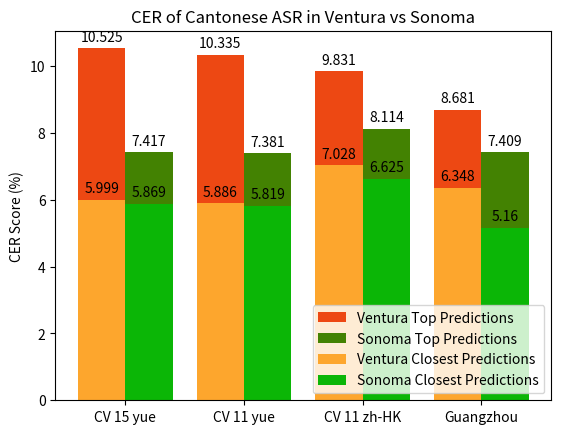

This chart was generated by the following Python code:
import matplotlib.pyplot as plt
import numpy as np

# Dataset names
datasets = ['CV 15 yue', 'CV 11 yue', 'CV 11 zh-HK', 'Guangzhou']

# CER Scores for Ventura
ventura_best = [10.525, 10.335, 9.831, 8.681]
ventura_closest = [5.999, 5.886, 7.028, 6.348]

# CER Scores for Sonoma
sonoma_best = [7.417, 7.381, 8.114, 7.409]
sonoma_closest = [5.869, 5.819, 6.625, 5.160]

# X-axis positions
x = np.arange(len(datasets))

# Bar width
width = 0.4

# Create the bar chart
fig, ax = plt.subplots()

rects1 = ax.bar(x - width/2, ventura_best, width, label='Ventura Top Predictions', color=(237/255, 72/255, 19/255))
rects2 = ax.bar(x + width/2, sonoma_best, width, label='Sonoma Top Predictions', color=(67/255, 130/255, 2/255))

rects3 = ax.bar(x - width/2, ventura_closest, width, label='Ventura Closest Predictions', color=(253/255, 166/255, 45/255))
rects4 = ax.bar(x + width/2, sonoma_closest, width, label='Sonoma Closest Predictions', color=(11/255, 182/255, 6/255))

# Add labels and title
ax.set_ylabel('CER Score (%)')
ax.set_title('CER of Cantonese ASR in Ventura vs Sonoma')
ax.set_xticks(x)
ax.set_xticklabels(datasets)
ax.legend(loc="lower right")

# Add numerical labels above bars
def add_labels(rects):
    for rect in rects:
        height = rect.get_height()
        ax.annotate(f'{height}',
                    xy=(rect.get_x() + rect.get_width() / 2, height),
                    xytext=(0, 3),  # 3 points vertical offset
                    textcoords="offset points",
                    ha='center', va='bottom')

add_labels(rects1)
add_labels(rects2)
add_labels(rects3)
add_labels(rects4)

plt.savefig('cer_comparison.png')

plt.show()
